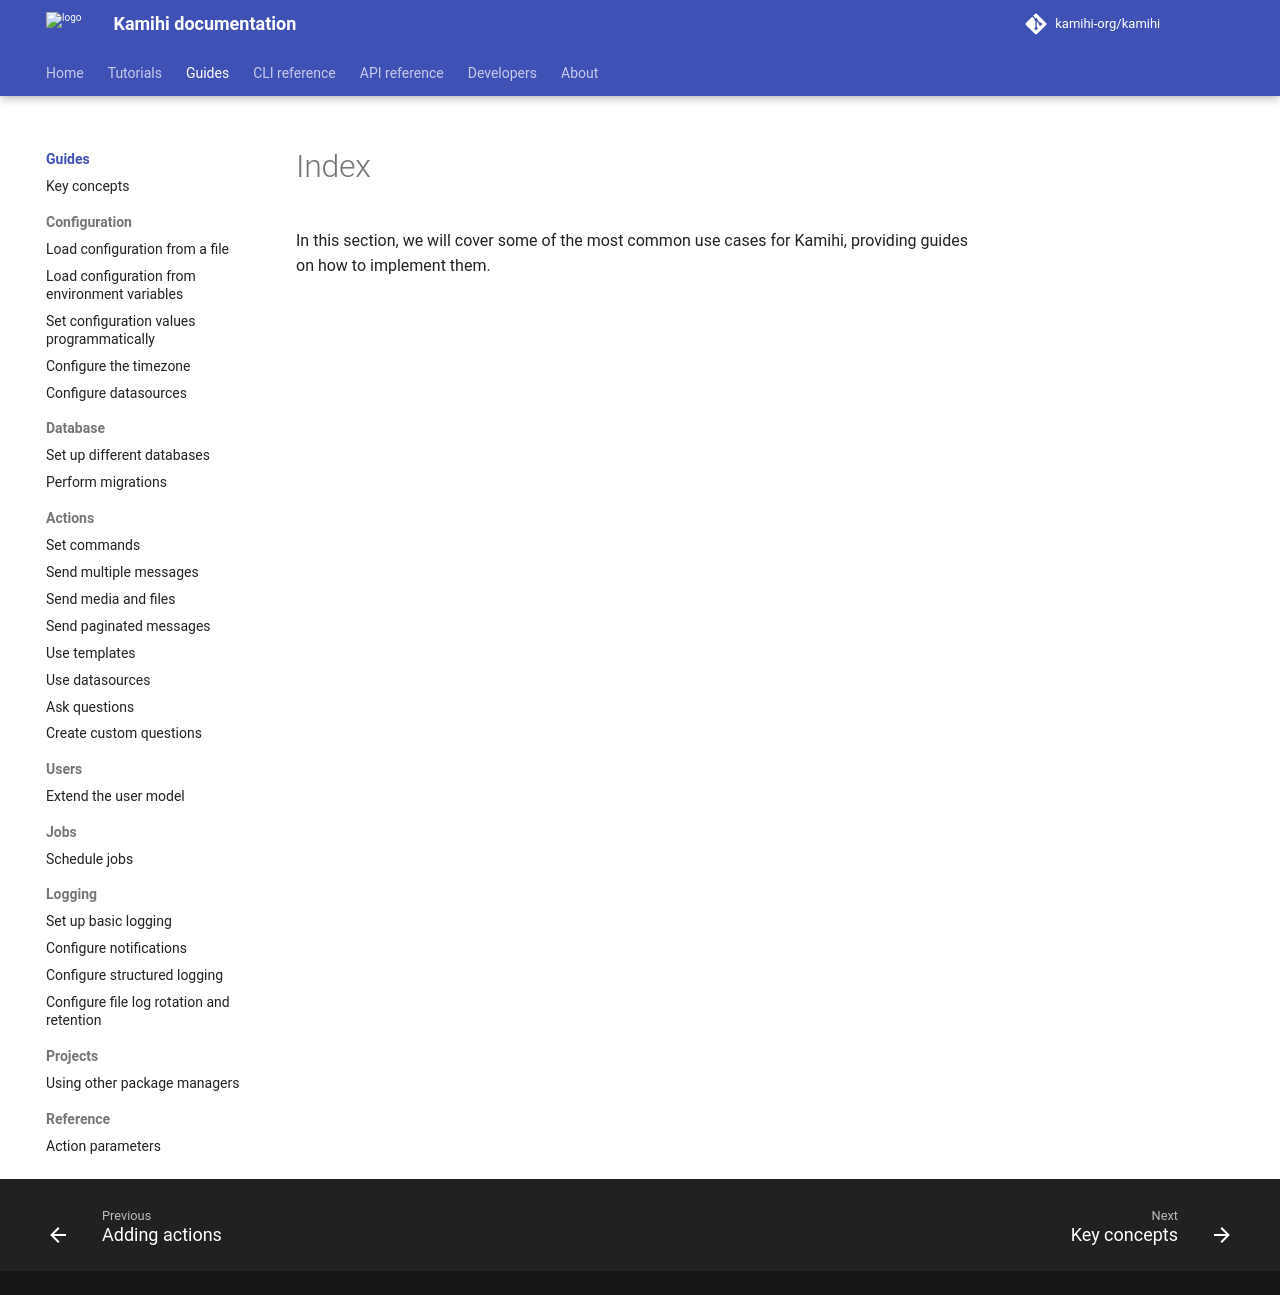

repository: kamihi-org/kamihi · page: 5.5.1/guides/index.html · generator: mkdocs

In this section, we will cover some of the most common use cases for Kamihi, providing guides on how to implement them.
